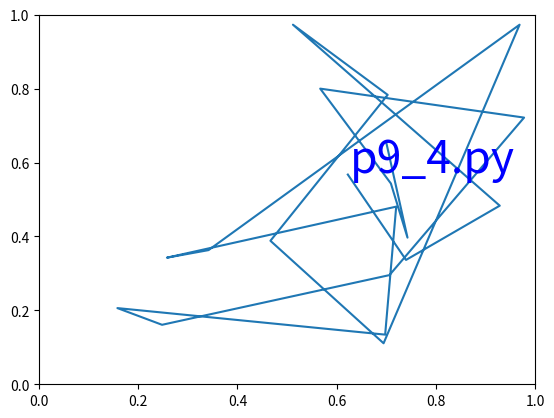

Write the Python code that produced this figure.
# [redacted]
#テキストの色と文字内容、サイズを変更しました。
import numpy as np
import matplotlib.pyplot as plt
import matplotlib.lines as lines
import matplotlib.transforms as mtransforms
import matplotlib.text as mtext


class MyLine(lines.Line2D):
    def __init__(self, *args, **kwargs):
        # we'll update the position when the line data is set
        self.text = mtext.Text(0, 0, '')
        lines.Line2D.__init__(self, *args, **kwargs)

        # we can't access the label attr until *after* the line is
        # inited
        self.text.set_text(self.get_label())

    def set_figure(self, figure):
        self.text.set_figure(figure)
        lines.Line2D.set_figure(self, figure)

    def set_axes(self, axes):
        self.text.set_axes(axes)
        lines.Line2D.set_axes(self, axes)

    def set_transform(self, transform):
        # 2 pixel offset
        texttrans = transform + mtransforms.Affine2D().translate(2, 2)
        self.text.set_transform(texttrans)
        lines.Line2D.set_transform(self, transform)

    def set_data(self, x, y):
        if len(x):
            self.text.set_position((x[-1], y[-1]))

        lines.Line2D.set_data(self, x, y)

    def draw(self, renderer):
        # draw my label at the end of the line with 2 pixel offset
        lines.Line2D.draw(self, renderer)
        self.text.draw(renderer)

# Fixing random state for reproducibility
np.random.seed(19680801)


fig, ax = plt.subplots()
x, y = np.random.rand(2, 20)
line = MyLine(x, y, mfc='blue', ms=12, label='p9_4.py')
#line.text.set_text('line label')
line.text.set_color('blue')
line.text.set_fontsize(32)


ax.add_line(line)


plt.show()
